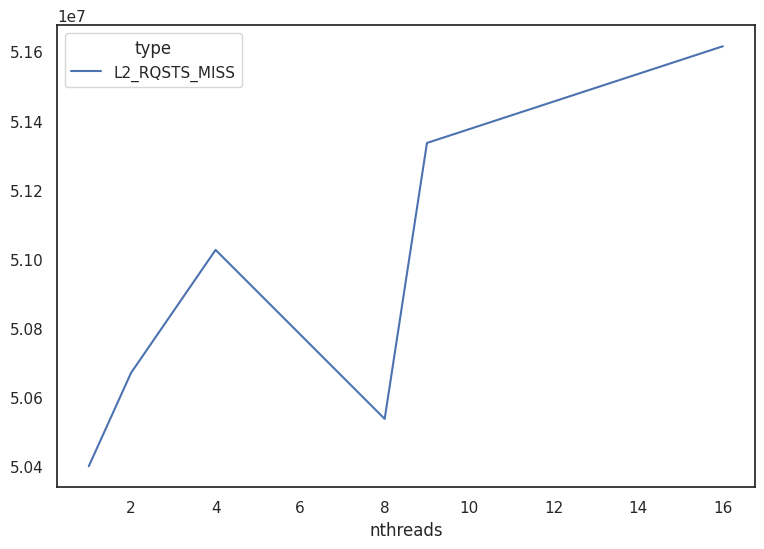

Here is the Python script that generated this plot:
from matplotlib import pyplot as plt
import pandas as pd
import seaborn as sns


def load_data():
    """Load data manually from Likwid results."""
    rows = []

    # 1 thread.
    rows.append({"nthreads": 1, "type": "L2_TRANS_ALL_REQUESTS", "value": 194306777})
    rows.append({"nthreads": 1, "type": "L2_TRANS_ALL_REQUESTS", "value": 195263566})
    rows.append({"nthreads": 1, "type": "L2_TRANS_ALL_REQUESTS", "value": 194143900})
    rows.append({"nthreads": 1, "type": "L2_RQSTS_MISS", "value": 50295453})
    rows.append({"nthreads": 1, "type": "L2_RQSTS_MISS", "value": 50475134})
    rows.append({"nthreads": 1, "type": "L2_RQSTS_MISS", "value": 50429322})
    rows.append({"nthreads": 1, "type": "L2_miss_rate", "value": 0.001664361})
    rows.append({"nthreads": 1, "type": "L2_miss_rate", "value": 0.001670307})
    rows.append({"nthreads": 1, "type": "L2_miss_rate", "value": 0.001668791})

    # 2 threads.
    rows.append({"nthreads": 2, "type": "L2_TRANS_ALL_REQUESTS", "value": 204362790})
    rows.append({"nthreads": 2, "type": "L2_TRANS_ALL_REQUESTS", "value": 203823775})
    rows.append({"nthreads": 2, "type": "L2_TRANS_ALL_REQUESTS", "value": 204673559})
    rows.append({"nthreads": 2, "type": "L2_RQSTS_MISS", "value": 50653893})
    rows.append({"nthreads": 2, "type": "L2_RQSTS_MISS", "value": 50677239})
    rows.append({"nthreads": 2, "type": "L2_RQSTS_MISS", "value": 50679406})
    rows.append({"nthreads": 2, "type": "L2_miss_rate", "value": 0.003230948})
    rows.append({"nthreads": 2, "type": "L2_miss_rate", "value": 0.002006672})
    rows.append({"nthreads": 2, "type": "L2_miss_rate", "value": 0.002006824})

    # 4 threads.
    rows.append({"nthreads": 4, "type": "L2_TRANS_ALL_REQUESTS", "value": 205323103})
    rows.append({"nthreads": 4, "type": "L2_TRANS_ALL_REQUESTS", "value": 205499278})
    rows.append({"nthreads": 4, "type": "L2_TRANS_ALL_REQUESTS", "value": 207123465})
    rows.append({"nthreads": 4, "type": "L2_RQSTS_MISS", "value": 51058210})
    rows.append({"nthreads": 4, "type": "L2_RQSTS_MISS", "value": 51052730})
    rows.append({"nthreads": 4, "type": "L2_RQSTS_MISS", "value": 50966933})
    rows.append({"nthreads": 4, "type": "L2_miss_rate", "value": 0.006194665})
    rows.append({"nthreads": 4, "type": "L2_miss_rate", "value": 0.006191866})
    rows.append({"nthreads": 4, "type": "L2_miss_rate", "value": 0.006181466})

    # 8 threads.
    rows.append({"nthreads": 8, "type": "L2_TRANS_ALL_REQUESTS", "value": 198986917})
    rows.append({"nthreads": 8, "type": "L2_TRANS_ALL_REQUESTS", "value": 199972269})
    rows.append({"nthreads": 8, "type": "L2_TRANS_ALL_REQUESTS", "value": 197587174})
    rows.append({"nthreads": 8, "type": "L2_RQSTS_MISS", "value": 50581850})
    rows.append({"nthreads": 8, "type": "L2_RQSTS_MISS", "value": 50556316})
    rows.append({"nthreads": 8, "type": "L2_RQSTS_MISS", "value": 50472848})
    rows.append({"nthreads": 8, "type": "L2_miss_rate", "value": 0.01155276})
    rows.append({"nthreads": 8, "type": "L2_miss_rate", "value": 0.011544719})
    rows.append({"nthreads": 8, "type": "L2_miss_rate", "value": 0.011535204})

    # 9 threads.
    rows.append({"nthreads": 9, "type": "L2_TRANS_ALL_REQUESTS", "value": 218591478})
    rows.append({"nthreads": 9, "type": "L2_TRANS_ALL_REQUESTS", "value": 217629228})
    rows.append({"nthreads": 9, "type": "L2_TRANS_ALL_REQUESTS", "value": 215060849})
    rows.append({"nthreads": 9, "type": "L2_RQSTS_MISS", "value": 51312043})
    rows.append({"nthreads": 9, "type": "L2_RQSTS_MISS", "value": 51429281})
    rows.append({"nthreads": 9, "type": "L2_RQSTS_MISS", "value": 51264781})
    rows.append({"nthreads": 9, "type": "L2_miss_rate", "value": 0.013140276})
    rows.append({"nthreads": 9, "type": "L2_miss_rate", "value": 0.013180369})
    rows.append({"nthreads": 9, "type": "L2_miss_rate", "value": 0.013137671})

    # 16 threads.
    rows.append({"nthreads": 16, "type": "L2_TRANS_ALL_REQUESTS", "value": 206059767})
    rows.append({"nthreads": 16, "type": "L2_TRANS_ALL_REQUESTS", "value": 208140955})
    rows.append({"nthreads": 16, "type": "L2_TRANS_ALL_REQUESTS", "value": 205502125})
    rows.append({"nthreads": 16, "type": "L2_RQSTS_MISS", "value": 51958275})
    rows.append({"nthreads": 16, "type": "L2_RQSTS_MISS", "value": 51715545})
    rows.append({"nthreads": 16, "type": "L2_RQSTS_MISS", "value": 51171782})
    rows.append({"nthreads": 16, "type": "L2_miss_rate", "value": 0.022683444})
    rows.append({"nthreads": 16, "type": "L2_miss_rate", "value": 0.022566203})
    rows.append({"nthreads": 16, "type": "L2_miss_rate", "value": 0.022248411})

    return pd.DataFrame(rows)


if __name__ == '__main__':
    # Manually add data from Likwid results.
    df = load_data()

    # Take mean values of the collected resutls.
    df_mean = df.pivot_table(index="nthreads",
                             columns="type",
                             values="value",
                             aggfunc="mean")

    print(df_mean)

    # Plot means.
    sns.set(style="white")
    ax = df_mean[["L2_RQSTS_MISS"]].plot(figsize=(9, 6), rot=0)
    plt.show()
